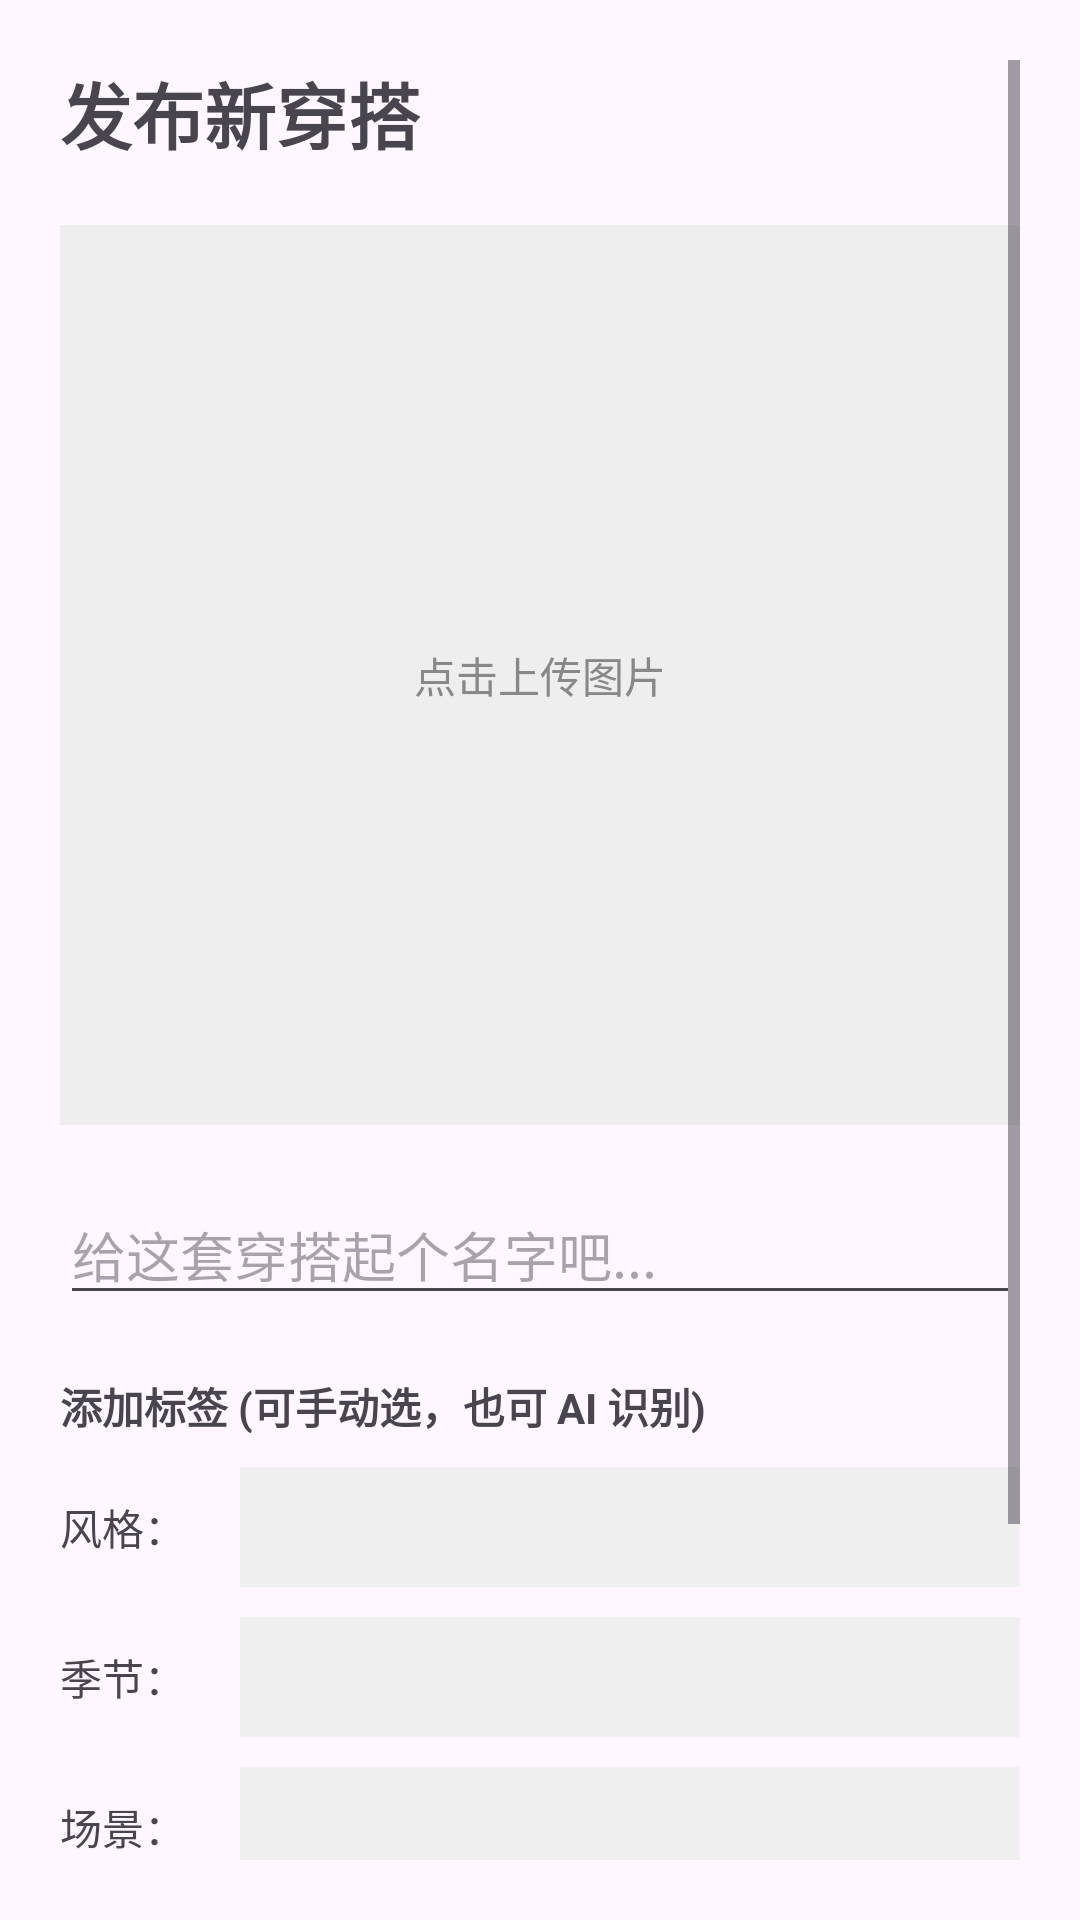

Produce the Android XML layout that renders to this screen, including the resource entries it uses.
<!-- AndroidManifest.xml: application theme Theme.DressCode -->
<!-- res/layout/activity_upload.xml -->
<?xml version="1.0" encoding="utf-8"?>
<ScrollView xmlns:android="http://schemas.android.com/apk/res/android"
    android:layout_width="match_parent"
    android:layout_height="match_parent"
    android:padding="20dp">

    <LinearLayout
        android:layout_width="match_parent"
        android:layout_height="wrap_content"
        android:orientation="vertical">

        <TextView
            android:layout_width="wrap_content"
            android:layout_height="wrap_content"
            android:text="发布新穿搭"
            android:textSize="24sp"
            android:textStyle="bold"
            android:layout_marginBottom="20dp"/>

        <FrameLayout
            android:layout_width="match_parent"
            android:layout_height="300dp"
            android:background="#EEEEEE">

            <ImageView
                android:id="@+id/iv_upload_preview"
                android:layout_width="match_parent"
                android:layout_height="match_parent"
                android:scaleType="fitCenter" />

            <TextView
                android:id="@+id/tv_upload_hint"
                android:layout_width="wrap_content"
                android:layout_height="wrap_content"
                android:layout_gravity="center"
                android:text="点击上传图片"
                android:textColor="#888888"/>
        </FrameLayout>

        <EditText
            android:id="@+id/et_title"
            android:layout_width="match_parent"
            android:layout_height="wrap_content"
            android:layout_marginTop="20dp"
            android:hint="给这套穿搭起个名字吧..." />

        <TextView
            android:layout_width="wrap_content"
            android:layout_height="wrap_content"
            android:text="添加标签 (可手动选，也可 AI 识别)"
            android:layout_marginTop="20dp"
            android:textStyle="bold"/>

        <LinearLayout android:orientation="horizontal" android:layout_marginTop="10dp" android:gravity="center_vertical" android:layout_width="match_parent" android:layout_height="wrap_content">
            <TextView android:text="风格：" android:layout_width="60dp" android:layout_height="wrap_content"/>
            <Spinner android:id="@+id/sp_upload_style" android:layout_width="match_parent" android:layout_height="40dp" android:background="#F0F0F0"/>
        </LinearLayout>

        <LinearLayout android:orientation="horizontal" android:layout_marginTop="10dp" android:gravity="center_vertical" android:layout_width="match_parent" android:layout_height="wrap_content">
            <TextView android:text="季节：" android:layout_width="60dp" android:layout_height="wrap_content"/>
            <Spinner android:id="@+id/sp_upload_season" android:layout_width="match_parent" android:layout_height="40dp" android:background="#F0F0F0"/>
        </LinearLayout>

        <LinearLayout android:orientation="horizontal" android:layout_marginTop="10dp" android:gravity="center_vertical" android:layout_width="match_parent" android:layout_height="wrap_content">
            <TextView android:text="场景：" android:layout_width="60dp" android:layout_height="wrap_content"/>
            <Spinner android:id="@+id/sp_upload_scene" android:layout_width="match_parent" android:layout_height="40dp" android:background="#F0F0F0"/>
        </LinearLayout>

        <Button
            android:id="@+id/btn_ai_analyze"
            android:layout_width="match_parent"
            android:layout_height="wrap_content"
            android:layout_marginTop="20dp"
            android:text="✨ AI 自动识别标签"
            android:backgroundTint="#673AB7"/>

        <Button
            android:id="@+id/btn_publish"
            android:layout_width="match_parent"
            android:layout_height="60dp"
            android:layout_marginTop="30dp"
            android:text="发布笔记"
            android:textSize="18sp"
            android:backgroundTint="#FF4081"/>

    </LinearLayout>
</ScrollView>
<!-- resources referenced by this layout -->
<resources>
  <style name="Theme.DressCode" parent="Base.Theme.DressCode" />
  <style name="Base.Theme.DressCode" parent="Theme.Material3.DayNight.NoActionBar">
          
          
      </style>
</resources>
